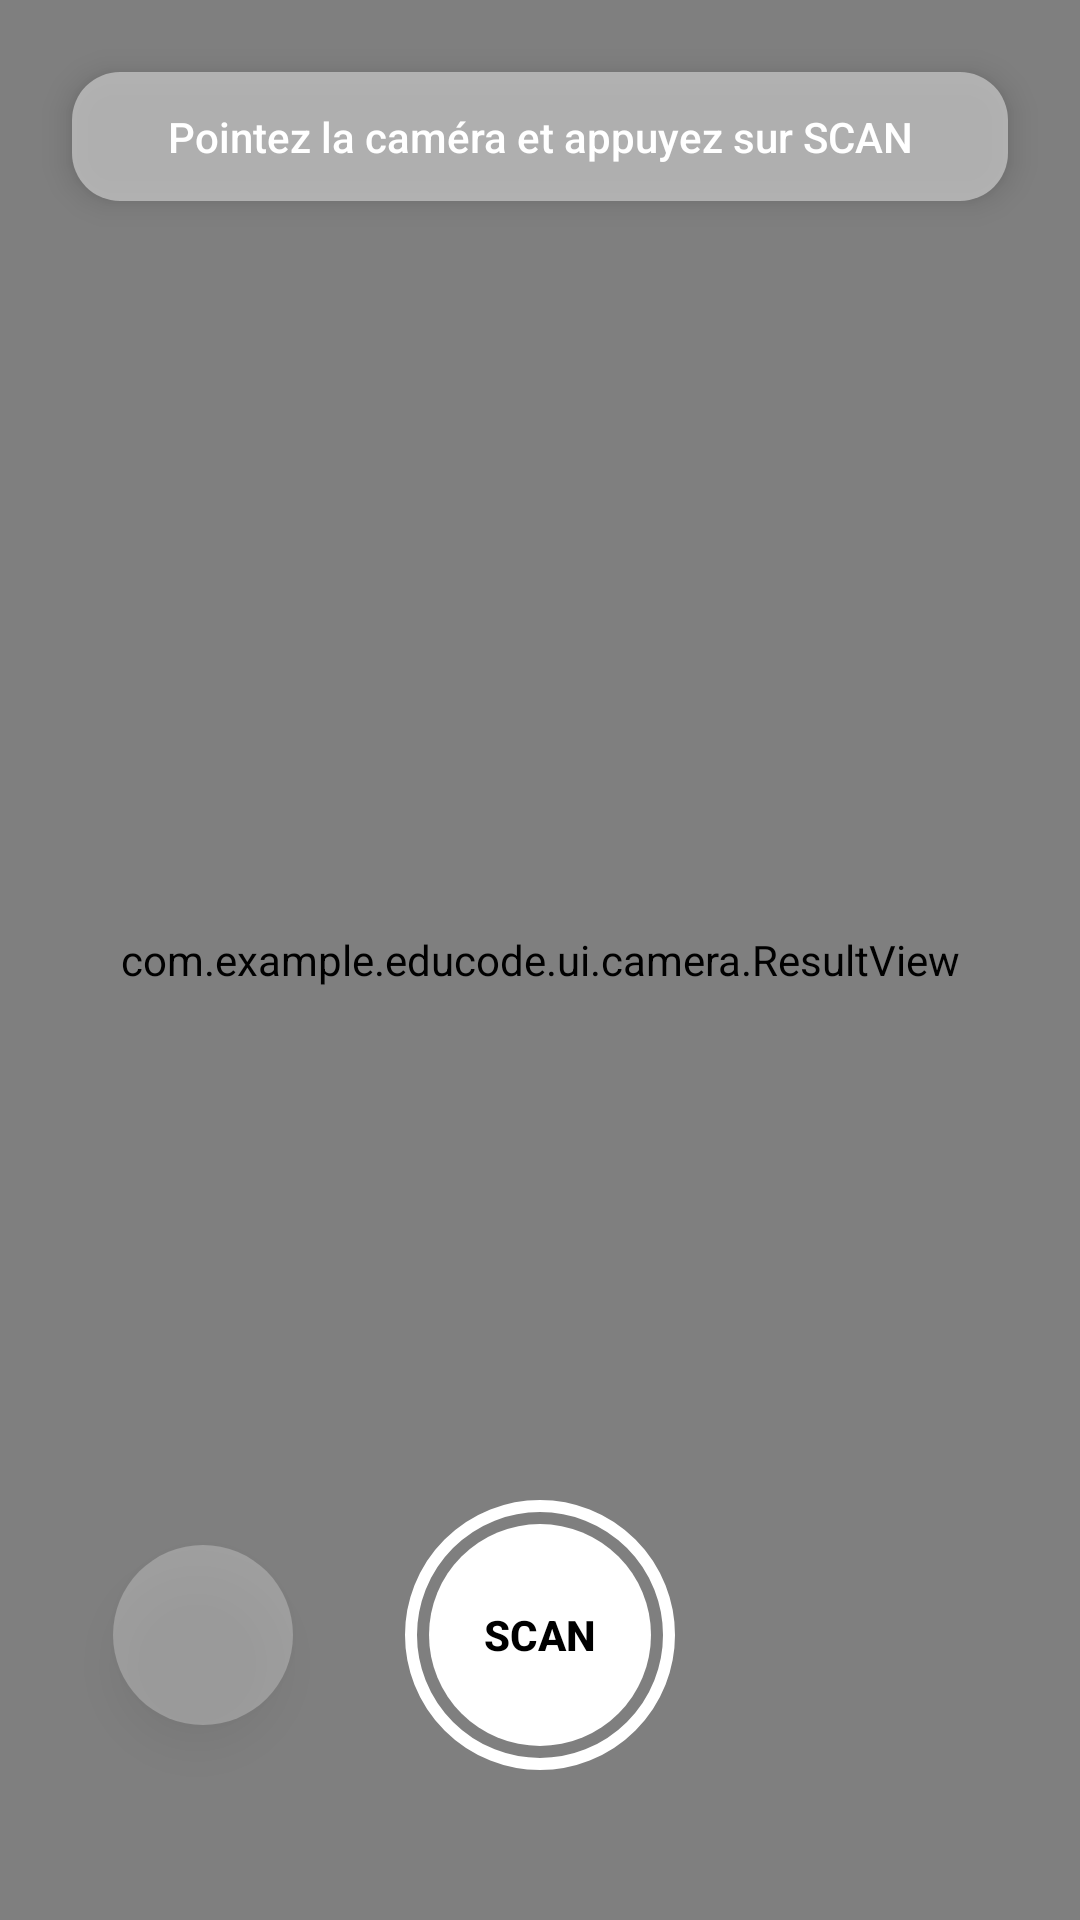

This screen was rendered from an Android layout file. Write that file and the resources it references.
<!-- AndroidManifest.xml: application theme Theme.EduCode -->
<!-- res/layout/activity_main.xml -->
<?xml version="1.0" encoding="utf-8"?>
<androidx.constraintlayout.widget.ConstraintLayout xmlns:android="http://schemas.android.com/apk/res/android"
    xmlns:app="http://schemas.android.com/apk/res-auto"
    xmlns:tools="http://schemas.android.com/tools"
    android:layout_width="match_parent"
    android:layout_height="match_parent"
    android:background="#000"
    tools:context=".ui.main.MainActivity">

    

    <androidx.camera.view.PreviewView
        android:id="@+id/viewFinder"
        android:layout_width="match_parent"
        android:layout_height="match_parent" />

    <ImageView
        android:id="@+id/capturedImageView"
        android:layout_width="match_parent"
        android:layout_height="match_parent"
        android:scaleType="fitCenter"
        android:visibility="gone"
        android:background="#000" />

    <com.example.educode.ui.camera.ResultView
        android:id="@+id/resultView"
        android:layout_width="match_parent"
        android:layout_height="match_parent"
        android:elevation="2dp" />

    <View
        android:layout_width="match_parent"
        android:layout_height="200dp"
        android:background="@drawable/gradient_bottom_overlay"
        app:layout_constraintBottom_toBottomOf="parent"
        android:elevation="3dp" />

    <TextView
        android:id="@+id/resultText"
        android:layout_width="0dp"
        android:layout_height="wrap_content"
        android:text="Pointez la caméra et appuyez sur SCAN"
        android:textSize="14sp"
        android:textColor="#FFFFFF"
        android:background="@drawable/bg_rounded_text"
        android:paddingStart="24dp"
        android:paddingEnd="24dp"
        android:paddingTop="12dp"
        android:paddingBottom="12dp"
        android:lineSpacingExtra="2dp"
        android:gravity="center"
        android:layout_margin="24dp"
        android:elevation="6dp"
        android:fontFamily="sans-serif-medium"
        app:layout_constraintTop_toTopOf="parent"
        app:layout_constraintStart_toStartOf="parent"
        app:layout_constraintEnd_toEndOf="parent" />

    <androidx.appcompat.widget.AppCompatButton
        android:id="@+id/btnScan"
        android:layout_width="90dp"
        android:layout_height="90dp"
        android:background="@drawable/bg_shutter_button"
        android:text="SCAN"
        android:textColor="#000000"
        android:textStyle="bold"
        android:gravity="center"
        android:padding="4dp"
        app:autoSizeTextType="uniform"
        app:autoSizeMinTextSize="6sp"
        app:autoSizeMaxTextSize="14sp"
        app:autoSizeStepGranularity="1sp"
        android:contentDescription="Scanner"
        android:elevation="8dp"
        android:layout_marginBottom="50dp"
        android:stateListAnimator="@null"
        app:layout_constraintBottom_toBottomOf="parent"
        app:layout_constraintStart_toStartOf="parent"
        app:layout_constraintEnd_toEndOf="parent" />

    
    <ImageButton
        android:id="@+id/btnHistory"
        android:layout_width="60dp"
        android:layout_height="60dp"
        android:src="@drawable/ic_history"
        android:background="@drawable/bg_circle_button"
        android:padding="16dp"
        android:scaleType="fitCenter"
        android:elevation="8dp"
        android:contentDescription="Historique des détections"
        app:layout_constraintBottom_toBottomOf="@id/btnScan"
        app:layout_constraintTop_toTopOf="@id/btnScan"
        app:layout_constraintStart_toStartOf="parent"
        app:layout_constraintEnd_toStartOf="@id/btnScan" />

</androidx.constraintlayout.widget.ConstraintLayout>
<!-- resources referenced by this layout -->
<resources>
  <!-- drawable bg_circle_button (drawable) -->
  <shape xmlns:android="http://schemas.android.com/apk/res/android"
      android:shape="oval">
      <solid android:color="#40FFFFFF" /> 
  </shape>
  <!-- drawable bg_rounded_text (drawable) -->
  <?xml version="1.0" encoding="utf-8"?>
  <shape xmlns:android="http://schemas.android.com/apk/res/android">
      <solid android:color="#CCC1C1C1" /> 
      <corners android:radius="16dp" />   
  </shape>
  <!-- drawable bg_shutter_button (drawable) -->
  <?xml version="1.0" encoding="utf-8"?>
  <layer-list xmlns:android="http://schemas.android.com/apk/res/android">
      
      <item>
          <shape android:shape="oval">
              <stroke android:width="4dp" android:color="#FFFFFF" />
              <solid android:color="#00000000" />
              <size android:width="80dp" android:height="80dp" />
          </shape>
      </item>
      
      <item android:top="8dp" android:bottom="8dp" android:left="8dp" android:right="8dp">
          <shape android:shape="oval">
              <solid android:color="#FFFFFF" />
          </shape>
      </item>
  </layer-list>
  <style name="Theme.EduCode" parent="Base.Theme.EduCode" />
  <style name="Base.Theme.EduCode" parent="Theme.Material3.DayNight.NoActionBar">
          
          
      </style>
</resources>
